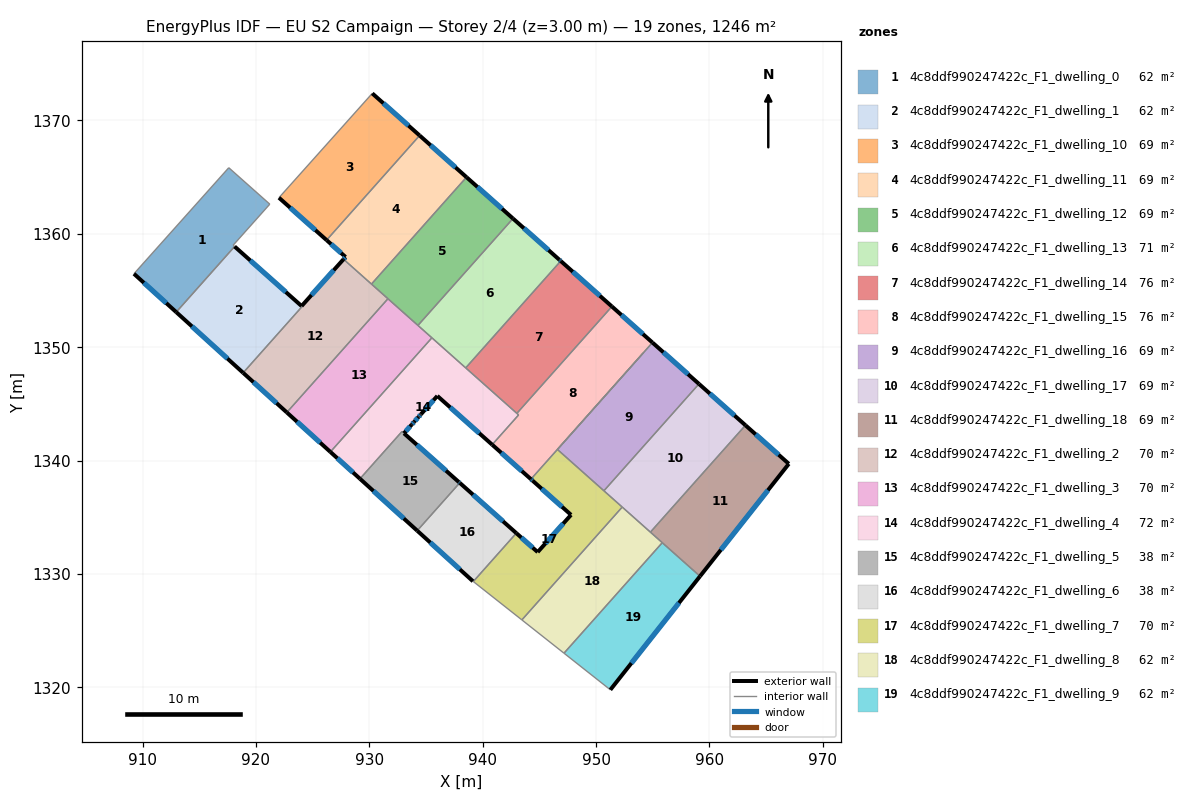
=== STOREY PLAN SPEC (per zone: floor XY polygon, exterior-wall plan segments, windows/doors) ===
zone 1: 4c8ddf990247422c_F1_dwelling_0  (62.3 m²)
  floor: (921.22, 1362.62) (917.99, 1359.00) (918.12, 1358.88) (912.97, 1353.09) (909.24, 1356.48) (917.60, 1365.83)
  exterior wall: (909.24, 1356.48) – (912.97, 1353.09)  [5.0 m]
    window: (910.11, 1355.68) – (912.09, 1353.89)  [4.2 m²]
  interior walls: 5
zone 2: 4c8ddf990247422c_F1_dwelling_1  (62.1 m²)
  floor: (924.03, 1353.63) (924.07, 1353.59) (918.87, 1347.74) (912.97, 1353.09) (918.12, 1358.88)
  exterior wall: (924.02, 1353.63) – (918.12, 1358.88)  [7.9 m]
    window: (922.64, 1354.87) – (919.50, 1357.65)  [6.7 m²]
  exterior wall: (912.97, 1353.09) – (918.87, 1347.74)  [8.0 m]
    window: (914.35, 1351.84) – (917.48, 1349.00)  [6.7 m²]
  interior walls: 3
zone 3: 4c8ddf990247422c_F1_dwelling_10  (69.2 m²)
  floor: (934.44, 1368.67) (926.23, 1359.45) (922.03, 1363.19) (930.26, 1372.39)
  exterior wall: (922.03, 1363.19) – (926.23, 1359.45)  [5.6 m]
    window: (923.01, 1362.31) – (925.24, 1360.33)  [4.7 m²]
  exterior wall: (934.44, 1368.67) – (930.26, 1372.39)  [5.6 m]
    window: (933.46, 1369.55) – (931.24, 1371.52)  [4.7 m²]
  interior walls: 2
zone 4: 4c8ddf990247422c_F1_dwelling_11  (69.2 m²)
  floor: (938.57, 1365.00) (930.19, 1355.57) (927.73, 1357.76) (927.90, 1357.96) (926.23, 1359.45) (934.44, 1368.67)
  exterior wall: (927.90, 1357.96) – (927.73, 1357.76)  [0.3 m]
    window: (927.86, 1357.91) – (927.77, 1357.81)  [0.2 m²]
  exterior wall: (926.23, 1359.45) – (927.90, 1357.96)  [2.2 m]
    window: (926.62, 1359.10) – (927.51, 1358.31)  [1.9 m²]
  exterior wall: (938.57, 1365.00) – (934.44, 1368.67)  [5.5 m]
    window: (937.60, 1365.86) – (935.41, 1367.81)  [4.7 m²]
  interior walls: 4
zone 5: 4c8ddf990247422c_F1_dwelling_12  (69.2 m²)
  floor: (942.67, 1361.35) (934.29, 1351.92) (930.19, 1355.57) (938.57, 1365.00)
  exterior wall: (942.67, 1361.35) – (938.57, 1365.00)  [5.5 m]
    window: (941.71, 1362.21) – (939.54, 1364.14)  [4.6 m²]
  interior walls: 4
zone 6: 4c8ddf990247422c_F1_dwelling_13  (71.1 m²)
  floor: (946.78, 1357.70) (946.89, 1357.60) (938.50, 1348.18) (938.39, 1348.28) (934.29, 1351.92) (942.67, 1361.35)
  exterior wall: (946.78, 1357.70) – (942.67, 1361.35)  [5.5 m]
    window: (945.81, 1358.56) – (943.64, 1360.49)  [4.6 m²]
  exterior wall: (946.89, 1357.60) – (946.78, 1357.70)  [0.1 m]
    window: (946.86, 1357.63) – (946.80, 1357.68)  [0.1 m²]
  interior walls: 5
zone 7: 4c8ddf990247422c_F1_dwelling_14  (76.2 m²)
  floor: (951.40, 1353.59) (943.02, 1344.16) (938.50, 1348.18) (946.89, 1357.60)
  exterior wall: (951.40, 1353.59) – (946.89, 1357.60)  [6.0 m]
    window: (950.34, 1354.53) – (947.95, 1356.66)  [5.1 m²]
  interior walls: 3
zone 8: 4c8ddf990247422c_F1_dwelling_15  (76.5 m²)
  floor: (954.98, 1350.41) (944.26, 1338.36) (940.84, 1341.40) (943.17, 1344.03) (943.02, 1344.16) (951.40, 1353.59)
  exterior wall: (954.98, 1350.41) – (951.40, 1353.59)  [4.8 m]
    window: (954.14, 1351.16) – (952.24, 1352.84)  [4.0 m²]
  exterior wall: (940.84, 1341.40) – (944.26, 1338.36)  [4.6 m]
    window: (941.64, 1340.69) – (943.45, 1339.07)  [3.9 m²]
  interior walls: 5
zone 9: 4c8ddf990247422c_F1_dwelling_16  (69.3 m²)
  floor: (959.08, 1346.76) (950.70, 1337.33) (946.59, 1340.98) (954.98, 1350.41)
  exterior wall: (959.08, 1346.76) – (954.98, 1350.41)  [5.5 m]
    window: (958.12, 1347.62) – (955.94, 1349.55)  [4.6 m²]
  interior walls: 6
zone 10: 4c8ddf990247422c_F1_dwelling_17  (69.2 m²)
  floor: (963.18, 1343.12) (954.80, 1333.69) (950.70, 1337.33) (959.08, 1346.76)
  exterior wall: (963.18, 1343.12) – (959.08, 1346.76)  [5.5 m]
    window: (962.22, 1343.97) – (960.04, 1345.91)  [4.6 m²]
  interior walls: 4
zone 11: 4c8ddf990247422c_F1_dwelling_18  (69.2 m²)
  floor: (967.01, 1339.71) (959.17, 1329.79) (954.80, 1333.69) (963.18, 1343.12)
  exterior wall: (967.01, 1339.71) – (963.18, 1343.12)  [5.1 m]
    window: (966.11, 1340.51) – (964.08, 1342.32)  [4.3 m²]
  exterior wall: (959.17, 1329.79) – (967.01, 1339.71)  [12.6 m]
    window: (961.01, 1332.12) – (965.17, 1337.38)  [10.7 m²]
  interior walls: 3
zone 12: 4c8ddf990247422c_F1_dwelling_2  (70.0 m²)
  floor: (931.64, 1354.28) (922.72, 1344.25) (918.87, 1347.74) (924.07, 1353.59) (924.03, 1353.63) (927.73, 1357.76) (927.76, 1357.73)
  exterior wall: (927.73, 1357.76) – (924.03, 1353.63)  [5.5 m]
    window: (926.86, 1356.79) – (924.90, 1354.60)  [4.7 m²]
  exterior wall: (918.87, 1347.74) – (922.72, 1344.25)  [5.2 m]
    window: (919.78, 1346.92) – (921.82, 1345.07)  [4.4 m²]
  interior walls: 6
zone 13: 4c8ddf990247422c_F1_dwelling_3  (69.8 m²)
  floor: (935.52, 1350.83) (926.57, 1340.76) (922.72, 1344.25) (931.64, 1354.28)
  exterior wall: (922.72, 1344.25) – (926.57, 1340.76)  [5.2 m]
    window: (923.63, 1343.43) – (925.66, 1341.58)  [4.4 m²]
  interior walls: 4
zone 14: 4c8ddf990247422c_F1_dwelling_4  (72.1 m²)
  floor: (943.17, 1344.03) (940.84, 1341.40) (936.00, 1345.70) (934.55, 1344.08) (934.53, 1344.06) (934.35, 1343.86) (933.95, 1343.41) (933.75, 1343.19) (933.06, 1342.41) (932.88, 1342.56) (929.17, 1338.39) (926.57, 1340.76) (935.52, 1350.83)
  exterior wall: (933.75, 1343.19) – (933.95, 1343.41)  [0.3 m]
    window: (933.80, 1343.24) – (933.91, 1343.36)  [0.3 m²]
  exterior wall: (933.06, 1342.41) – (933.75, 1343.19)  [1.0 m]
    window: (933.22, 1342.59) – (933.59, 1343.01)  [0.9 m²]
  exterior wall: (926.57, 1340.76) – (929.17, 1338.39)  [3.5 m]
    window: (927.18, 1340.21) – (928.56, 1338.95)  [3.0 m²]
  exterior wall: (936.00, 1345.70) – (940.84, 1341.40)  [6.5 m]
    window: (937.14, 1344.69) – (939.70, 1342.41)  [5.5 m²]
  exterior wall: (934.55, 1344.08) – (936.00, 1345.70)  [2.2 m]
    window: (934.89, 1344.46) – (935.66, 1345.32)  [1.8 m²]
  exterior wall: (934.53, 1344.06) – (934.55, 1344.08)  [0.0 m]
  exterior wall: (934.35, 1343.86) – (934.53, 1344.06)  [0.3 m]
    window: (934.40, 1343.91) – (934.49, 1344.01)  [0.2 m²]
  exterior wall: (933.95, 1343.41) – (934.35, 1343.86)  [0.6 m]
    window: (934.05, 1343.52) – (934.26, 1343.75)  [0.5 m²]
  interior walls: 8
zone 15: 4c8ddf990247422c_F1_dwelling_5  (38.2 m²)
  floor: (937.90, 1338.10) (937.98, 1338.04) (934.22, 1333.82) (929.17, 1338.39) (932.88, 1342.56) (933.06, 1342.40)
  exterior wall: (937.90, 1338.10) – (933.06, 1342.40)  [6.5 m]
    window: (936.76, 1339.11) – (934.20, 1341.39)  [5.5 m²]
  exterior wall: (937.98, 1338.04) – (937.90, 1338.10)  [0.1 m]
    window: (937.96, 1338.05) – (937.92, 1338.09)  [0.1 m²]
  exterior wall: (929.17, 1338.39) – (934.22, 1333.82)  [6.8 m]
    window: (930.36, 1337.32) – (933.04, 1334.89)  [5.8 m²]
  interior walls: 3
zone 16: 4c8ddf990247422c_F1_dwelling_6  (37.9 m²)
  floor: (942.97, 1333.60) (939.17, 1329.33) (939.14, 1329.36) (934.22, 1333.82) (937.98, 1338.04)
  exterior wall: (934.22, 1333.82) – (939.14, 1329.36)  [6.6 m]
    window: (935.38, 1332.77) – (937.99, 1330.40)  [5.6 m²]
  exterior wall: (942.97, 1333.60) – (937.98, 1338.04)  [6.7 m]
    window: (941.80, 1334.64) – (939.15, 1336.99)  [5.6 m²]
  interior walls: 3
zone 17: 4c8ddf990247422c_F1_dwelling_7  (70.1 m²)
  floor: (954.16, 1349.49) (946.59, 1340.98) (946.63, 1340.95) (946.74, 1340.85) (952.31, 1335.90) (943.46, 1325.95) (939.17, 1329.33) (942.97, 1333.60) (944.85, 1331.93) (947.80, 1335.21) (944.41, 1338.22) (944.26, 1338.36)
  exterior wall: (944.41, 1338.22) – (947.80, 1335.21)  [4.5 m]
    window: (945.20, 1337.52) – (947.00, 1335.92)  [3.8 m²]
  exterior wall: (944.26, 1338.36) – (944.41, 1338.22)  [0.2 m]
    window: (944.29, 1338.33) – (944.37, 1338.26)  [0.2 m²]
  exterior wall: (944.85, 1331.93) – (942.97, 1333.60)  [2.5 m]
    window: (944.41, 1332.32) – (943.41, 1333.21)  [2.1 m²]
  exterior wall: (947.80, 1335.21) – (944.85, 1331.93)  [4.4 m]
    window: (947.10, 1334.44) – (945.54, 1332.70)  [3.7 m²]
  interior walls: 9
zone 18: 4c8ddf990247422c_F1_dwelling_8  (62.3 m²)
  floor: (955.84, 1332.76) (947.17, 1323.01) (943.46, 1325.95) (952.31, 1335.90)
  interior walls: 5
zone 19: 4c8ddf990247422c_F1_dwelling_9  (62.3 m²)
  floor: (959.17, 1329.79) (951.26, 1319.78) (947.17, 1323.01) (955.84, 1332.76)
  exterior wall: (951.26, 1319.78) – (959.17, 1329.79)  [12.8 m]
    window: (953.12, 1322.13) – (957.31, 1327.44)  [10.8 m²]
  interior walls: 3

=== DERIVED (storey summary) ===
Building: EU S2 Campaign
Storey: 2 of 4  (floor level z = 3.00 m)
Storey gross floor area: 1246.4 m²
Zones on this storey: 19
  - 4c8ddf990247422c_F1_dwelling_0: floor 62.3 m²; exterior wall 5.0 m (15.1 m²); 1 window(s) 4.2 m²; WWR 28.1%
  - 4c8ddf990247422c_F1_dwelling_1: floor 62.1 m²; exterior wall 15.9 m (47.6 m²); 2 window(s) 13.4 m²; WWR 28.1%
  - 4c8ddf990247422c_F1_dwelling_10: floor 69.2 m²; exterior wall 11.2 m (33.6 m²); 2 window(s) 9.5 m²; WWR 28.1%
  - 4c8ddf990247422c_F1_dwelling_11: floor 69.2 m²; exterior wall 8.0 m (24.1 m²); 3 window(s) 6.8 m²; WWR 28.1%
  - 4c8ddf990247422c_F1_dwelling_12: floor 69.2 m²; exterior wall 5.5 m (16.5 m²); 1 window(s) 4.6 m²; WWR 28.1%
  - 4c8ddf990247422c_F1_dwelling_13: floor 71.1 m²; exterior wall 5.6 m (16.9 m²); 2 window(s) 4.8 m²; WWR 28.1%
  - 4c8ddf990247422c_F1_dwelling_14: floor 76.2 m²; exterior wall 6.0 m (18.1 m²); 1 window(s) 5.1 m²; WWR 28.1%
  - 4c8ddf990247422c_F1_dwelling_15: floor 76.5 m²; exterior wall 9.4 m (28.1 m²); 2 window(s) 7.9 m²; WWR 28.1%
  - 4c8ddf990247422c_F1_dwelling_16: floor 69.3 m²; exterior wall 5.5 m (16.5 m²); 1 window(s) 4.6 m²; WWR 28.1%
  - 4c8ddf990247422c_F1_dwelling_17: floor 69.2 m²; exterior wall 5.5 m (16.5 m²); 1 window(s) 4.6 m²; WWR 28.1%
  - 4c8ddf990247422c_F1_dwelling_18: floor 69.2 m²; exterior wall 17.8 m (53.3 m²); 2 window(s) 15.0 m²; WWR 28.1%
  - 4c8ddf990247422c_F1_dwelling_2: floor 70.0 m²; exterior wall 10.7 m (32.2 m²); 2 window(s) 9.1 m²; WWR 28.1%
  - 4c8ddf990247422c_F1_dwelling_3: floor 69.8 m²; exterior wall 5.2 m (15.6 m²); 1 window(s) 4.4 m²; WWR 28.1%
  - 4c8ddf990247422c_F1_dwelling_4: floor 72.1 m²; exterior wall 14.4 m (43.2 m²); 7 window(s) 12.1 m²; WWR 28.1%
  - 4c8ddf990247422c_F1_dwelling_5: floor 38.2 m²; exterior wall 13.4 m (40.2 m²); 3 window(s) 11.3 m²; WWR 28.1%
  - 4c8ddf990247422c_F1_dwelling_6: floor 37.9 m²; exterior wall 13.3 m (40.0 m²); 2 window(s) 11.2 m²; WWR 28.1%
  - 4c8ddf990247422c_F1_dwelling_7: floor 70.1 m²; exterior wall 11.7 m (35.0 m²); 4 window(s) 9.8 m²; WWR 28.1%
  - 4c8ddf990247422c_F1_dwelling_8: floor 62.3 m²
  - 4c8ddf990247422c_F1_dwelling_9: floor 62.3 m²; exterior wall 12.8 m (38.3 m²); 1 window(s) 10.8 m²; WWR 28.1%
Zone adjacency (shared interzone walls):
  - 4c8ddf990247422c_F1_dwelling_0 ↔ 4c8ddf990247422c_F1_dwelling_1
  - 4c8ddf990247422c_F1_dwelling_1 ↔ 4c8ddf990247422c_F1_dwelling_2
  - 4c8ddf990247422c_F1_dwelling_10 ↔ 4c8ddf990247422c_F1_dwelling_11
  - 4c8ddf990247422c_F1_dwelling_11 ↔ 4c8ddf990247422c_F1_dwelling_12
  - 4c8ddf990247422c_F1_dwelling_11 ↔ 4c8ddf990247422c_F1_dwelling_2
  - 4c8ddf990247422c_F1_dwelling_12 ↔ 4c8ddf990247422c_F1_dwelling_13
  - 4c8ddf990247422c_F1_dwelling_12 ↔ 4c8ddf990247422c_F1_dwelling_2
  - 4c8ddf990247422c_F1_dwelling_12 ↔ 4c8ddf990247422c_F1_dwelling_3
  - 4c8ddf990247422c_F1_dwelling_13 ↔ 4c8ddf990247422c_F1_dwelling_14
  - 4c8ddf990247422c_F1_dwelling_13 ↔ 4c8ddf990247422c_F1_dwelling_3
  - 4c8ddf990247422c_F1_dwelling_13 ↔ 4c8ddf990247422c_F1_dwelling_4
  - 4c8ddf990247422c_F1_dwelling_14 ↔ 4c8ddf990247422c_F1_dwelling_15
  - 4c8ddf990247422c_F1_dwelling_14 ↔ 4c8ddf990247422c_F1_dwelling_4
  - 4c8ddf990247422c_F1_dwelling_15 ↔ 4c8ddf990247422c_F1_dwelling_16
  - 4c8ddf990247422c_F1_dwelling_15 ↔ 4c8ddf990247422c_F1_dwelling_4
  - 4c8ddf990247422c_F1_dwelling_15 ↔ 4c8ddf990247422c_F1_dwelling_7
  - 4c8ddf990247422c_F1_dwelling_16 ↔ 4c8ddf990247422c_F1_dwelling_17
  - 4c8ddf990247422c_F1_dwelling_16 ↔ 4c8ddf990247422c_F1_dwelling_7
  - 4c8ddf990247422c_F1_dwelling_17 ↔ 4c8ddf990247422c_F1_dwelling_18
  - 4c8ddf990247422c_F1_dwelling_17 ↔ 4c8ddf990247422c_F1_dwelling_7
  - 4c8ddf990247422c_F1_dwelling_17 ↔ 4c8ddf990247422c_F1_dwelling_8
  - 4c8ddf990247422c_F1_dwelling_18 ↔ 4c8ddf990247422c_F1_dwelling_8
  - 4c8ddf990247422c_F1_dwelling_18 ↔ 4c8ddf990247422c_F1_dwelling_9
  - 4c8ddf990247422c_F1_dwelling_2 ↔ 4c8ddf990247422c_F1_dwelling_3
  - 4c8ddf990247422c_F1_dwelling_3 ↔ 4c8ddf990247422c_F1_dwelling_4
  - 4c8ddf990247422c_F1_dwelling_4 ↔ 4c8ddf990247422c_F1_dwelling_5
  - 4c8ddf990247422c_F1_dwelling_5 ↔ 4c8ddf990247422c_F1_dwelling_6
  - 4c8ddf990247422c_F1_dwelling_6 ↔ 4c8ddf990247422c_F1_dwelling_7
  - 4c8ddf990247422c_F1_dwelling_7 ↔ 4c8ddf990247422c_F1_dwelling_8
  - 4c8ddf990247422c_F1_dwelling_8 ↔ 4c8ddf990247422c_F1_dwelling_9